Run: headless pygame with SDL's dummy video driver; simulated clock (each Clock.tick advances the game by its frame time, no real sleeping); random seed 0; keys injected as events and as key.get_pressed() state; no mouse input.
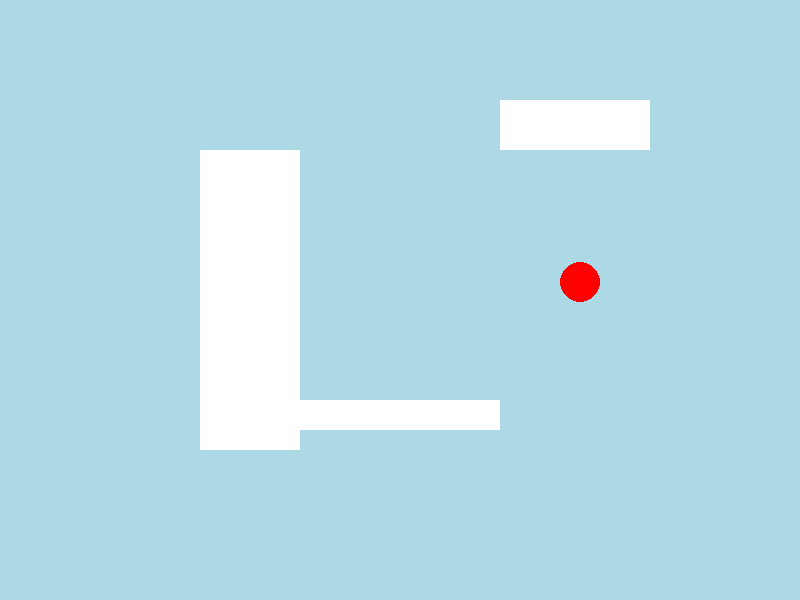
Frame 1 of 4 · flips 1–60 · no input
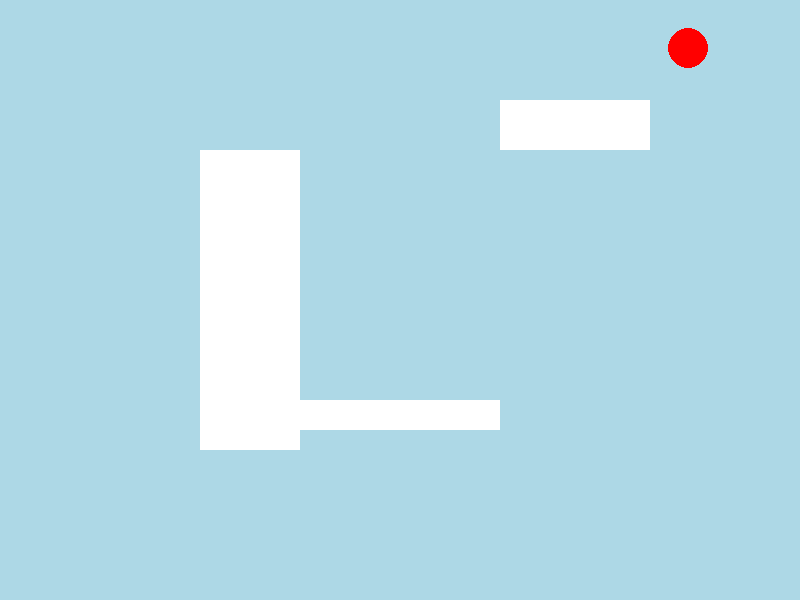
Frame 2 of 4 · flips 61–180 · tapped SPACE, RETURN · held RIGHT (→), D
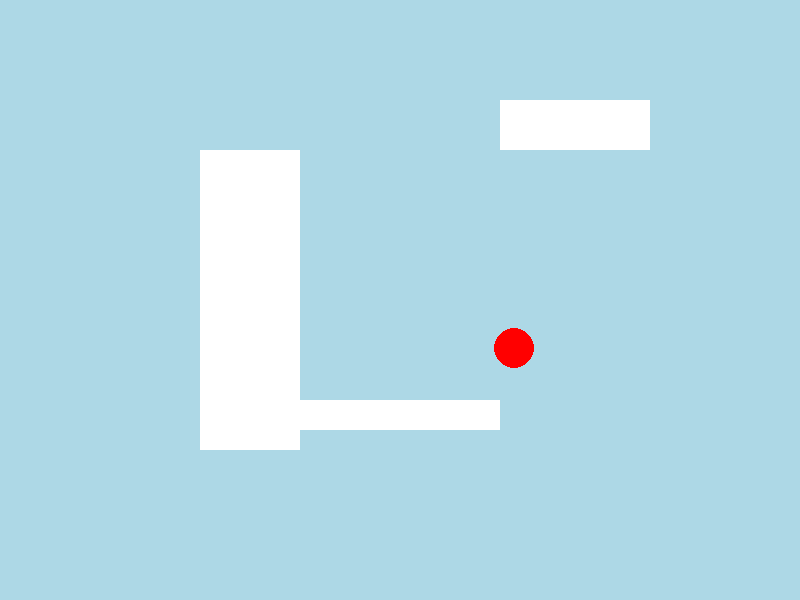
Frame 3 of 4 · flips 181–300 · held DOWN (↓), S
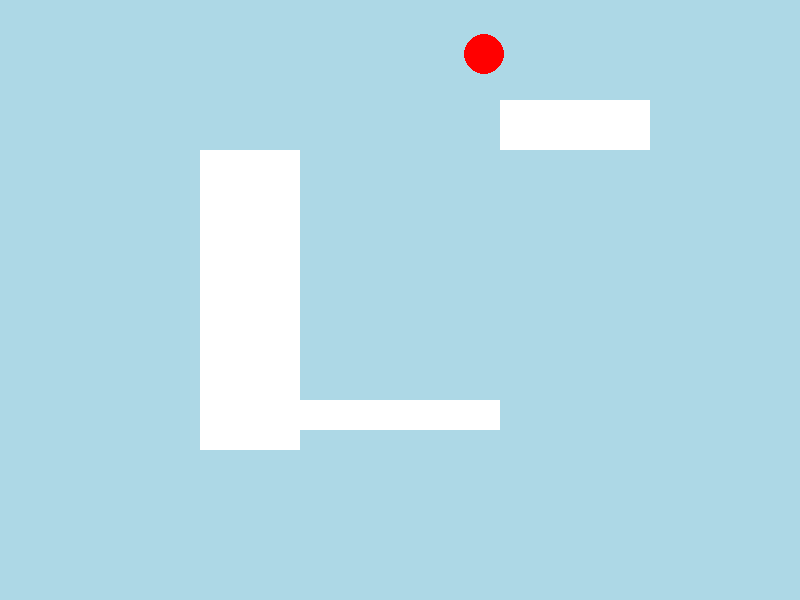
Frame 4 of 4 · flips 301–420 · held LEFT (←), A, UP (↑), W

The pygame program that drew these frames:

import pygame
import math
import time

# Initialize Pygame
pygame.init()

# Set up display
WIDTH, HEIGHT = 800, 600
window = pygame.display.set_mode((WIDTH, HEIGHT))
pygame.display.set_caption("Moving Red Sphere with Obstacles")

# Define colors
RED = (255, 0, 0)
LIGHT_BLUE = (173, 216, 230)  # Light blue background
BLACK = (255, 255, 255)

# Set initial position, radius, and velocity
x, y = WIDTH // 2, HEIGHT // 2
radius = 20
velocity_x, velocity_y = 3, 3

# Define obstacles (rectangles)
obstacles = [
    pygame.Rect(200, 150, 100, 300),  # x, y, width, height
    pygame.Rect(500, 100, 150, 50),
    pygame.Rect(300, 400, 200, 30)
]

# Function to detect collision between the sphere and a rectangle
def check_collision(circle_x, circle_y, radius, rect):
    # Closest point on the rectangle to the circle
    closest_x = max(rect.left, min(circle_x, rect.right))
    closest_y = max(rect.top, min(circle_y, rect.bottom))

    # Calculate the distance between the circle and this closest point
    distance_x = circle_x - closest_x
    distance_y = circle_y - closest_y

    # If the distance is less than the radius, a collision has occurred
    return math.sqrt(distance_x**2 + distance_y**2) < radius

# Main loop
running = True
while running:
    # Handle events
    for event in pygame.event.get():
        if event.type == pygame.QUIT:
            running = False

    # Update position with bouncing logic for window edges
    if x + radius >= WIDTH or x - radius <= 0:
        velocity_x *= -1
    if y + radius >= HEIGHT or y - radius <= 0:
        velocity_y *= -1

    # Check for collisions with each obstacle
    for rect in obstacles:
        if check_collision(x, y, radius, rect):
            # Reverse direction upon collision
            if x < rect.left or x > rect.right:
                velocity_x *= -1
            if y < rect.top or y > rect.bottom:
                velocity_y *= -1

    # Update sphere position
    x += velocity_x
    y += velocity_y

    # Clear screen with light blue background
    window.fill(LIGHT_BLUE)

    # Draw obstacles (black rectangles)
    for rect in obstacles:
        pygame.draw.rect(window, BLACK, rect)

    # Draw the red sphere
    pygame.draw.circle(window, RED, (x, y), radius)

    # Update display
    pygame.display.flip()

    # Control the frame rate
    time.sleep(0.01)

# Quit Pygame
pygame.quit()
